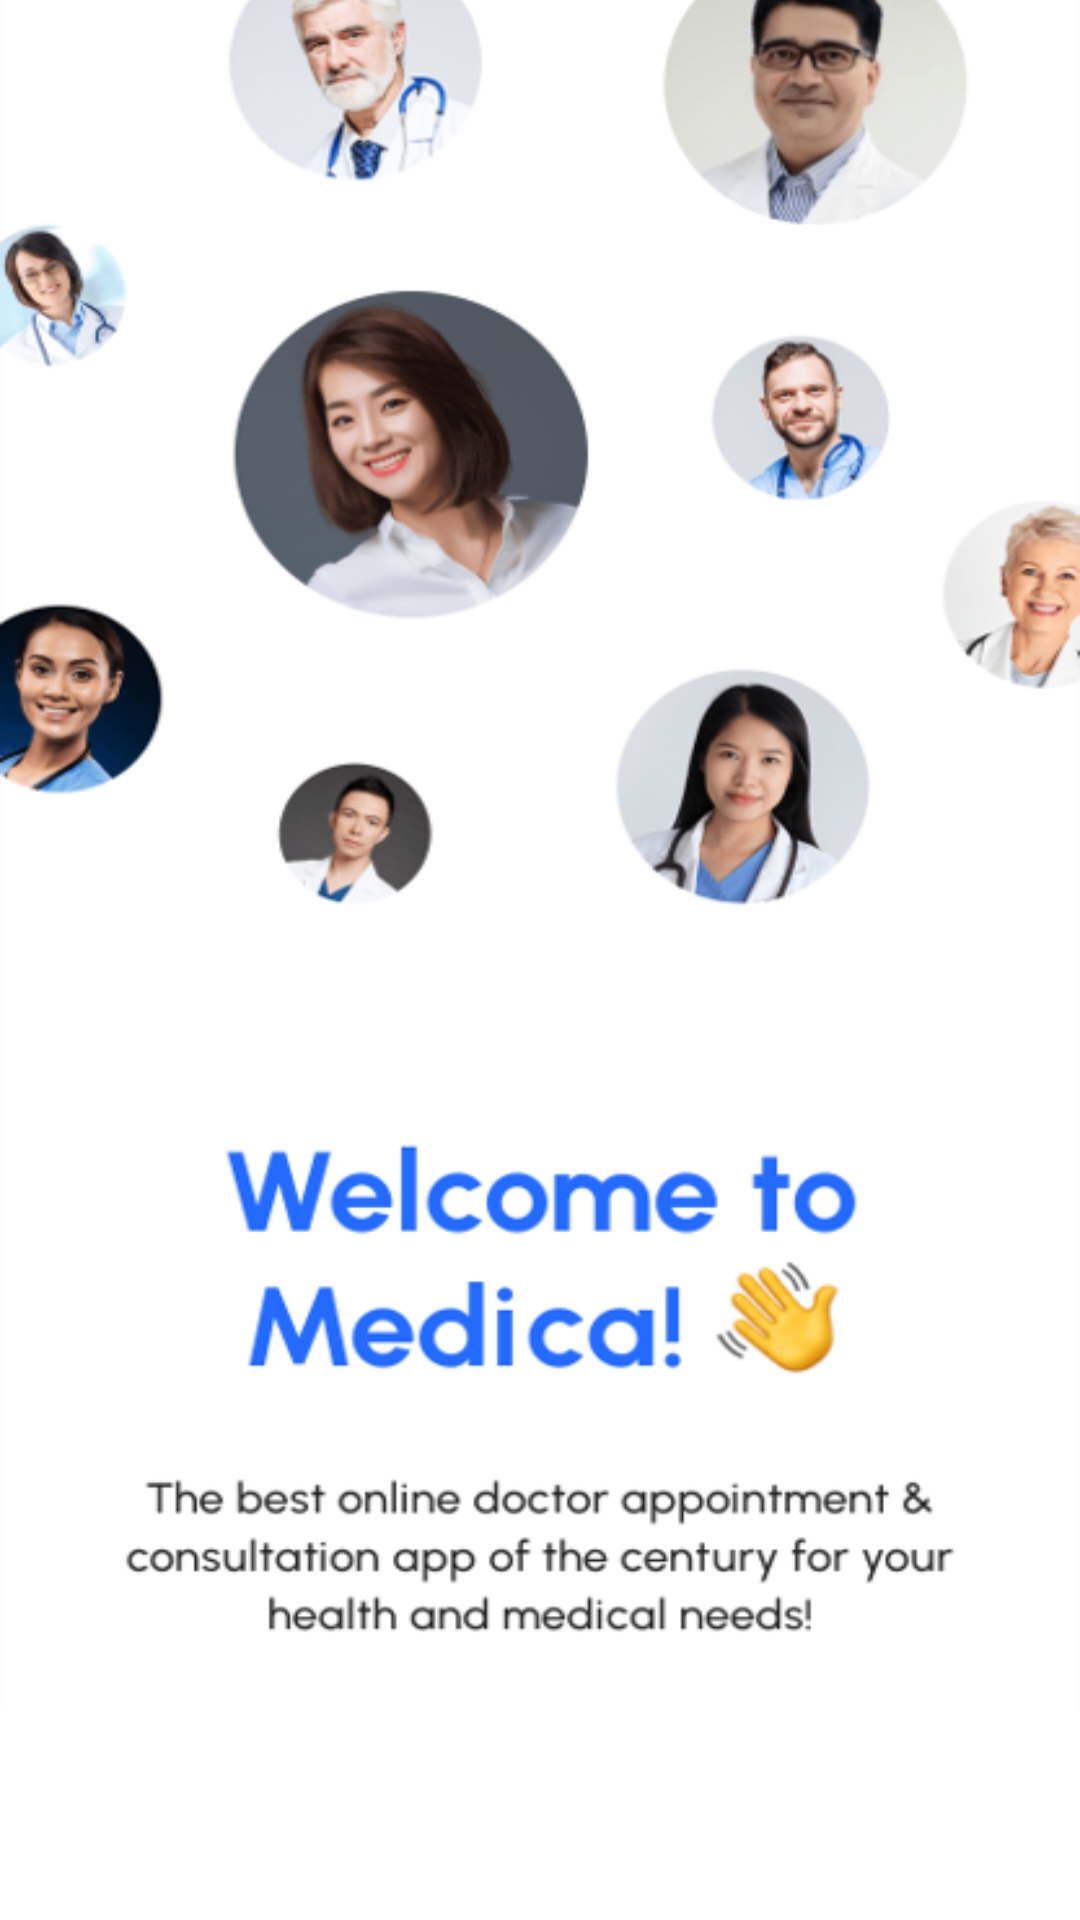

The Android layout XML behind this screen, and the referenced resources:
<!-- AndroidManifest.xml: application theme Theme.ExamDoctor -->
<!-- res/layout/screen_first_page.xml -->
<?xml version="1.0" encoding="utf-8"?>
<androidx.constraintlayout.widget.ConstraintLayout xmlns:android="http://schemas.android.com/apk/res/android"
    xmlns:app="http://schemas.android.com/apk/res-auto"
    android:layout_width="match_parent"
    android:background="#FFFFFF"
    android:layout_height="match_parent">

    <ImageView
        android:id="@+id/image"
        android:layout_width="match_parent"
        android:layout_height="wrap_content"
        android:layout_marginBottom="140dp"
        android:scaleType="fitXY"
        android:src="@drawable/img_2"
        app:layout_constraintBottom_toBottomOf="parent"
        app:layout_constraintEnd_toEndOf="parent"
        app:layout_constraintHorizontal_bias="0.0"
        app:layout_constraintStart_toStartOf="parent"
        app:layout_constraintTop_toTopOf="parent" />

</androidx.constraintlayout.widget.ConstraintLayout>
<!-- resources referenced by this layout -->
<resources>
  <!-- drawable img_2: png bitmap (drawable, 170356 bytes) -->
  <style name="Theme.ExamDoctor" parent="Base.Theme.ExamDoctor" />
  <style name="Base.Theme.ExamDoctor" parent="Theme.Material3.DayNight.NoActionBar">
          
          
      </style>
</resources>
